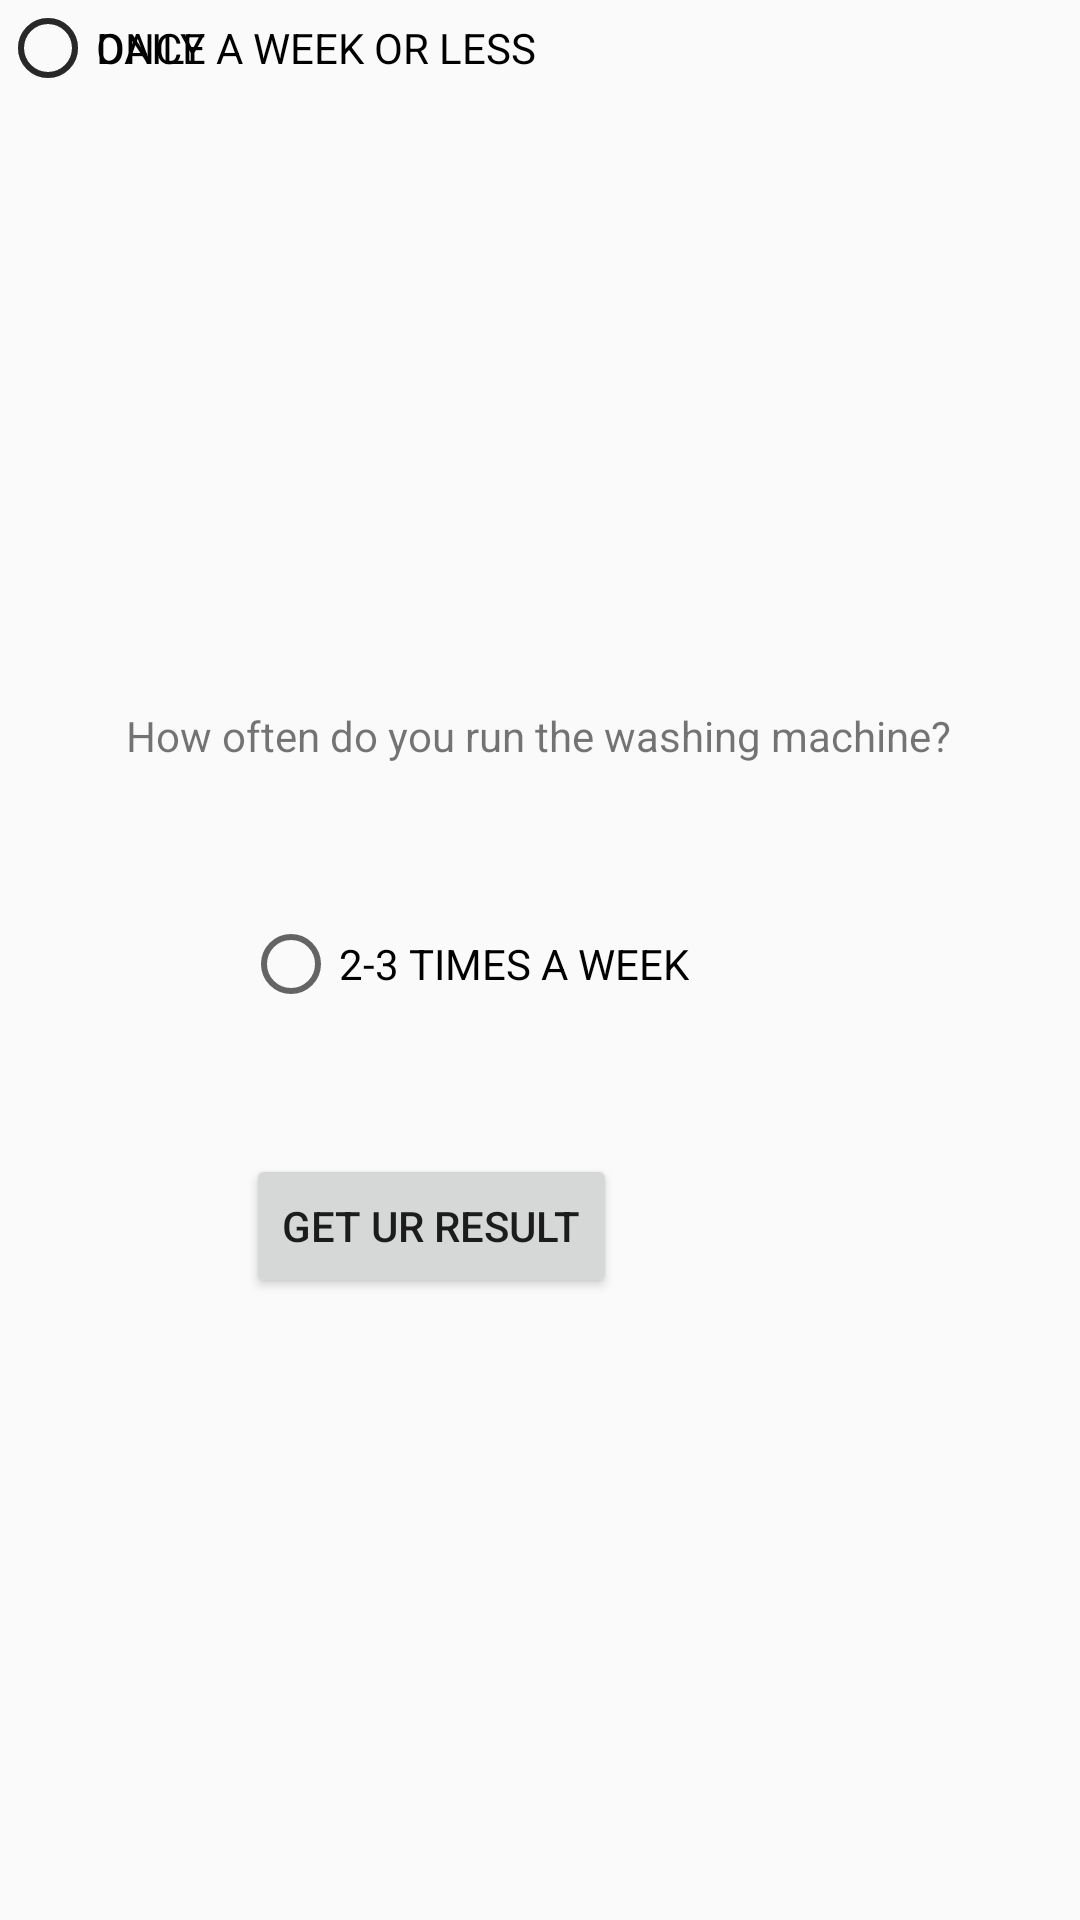

Layout XML and referenced resources for this Android screen:
<!-- AndroidManifest.xml: application theme Theme.GreenPrint -->
<!-- res/layout/activity_question10.xml -->
<?xml version="1.0" encoding="utf-8"?>
<androidx.constraintlayout.widget.ConstraintLayout xmlns:android="http://schemas.android.com/apk/res/android"
    xmlns:app="http://schemas.android.com/apk/res-auto"
    xmlns:tools="http://schemas.android.com/tools"
    android:layout_width="match_parent"
    android:layout_height="match_parent"
    tools:context=".Questions.Question10">

    <TextView
        android:id="@+id/question10"
        android:layout_width="wrap_content"
        android:layout_height="wrap_content"
        android:layout_marginTop="16dp"
        android:text="How often do you run the washing machine?"
        app:layout_constraintBottom_toBottomOf="parent"
        app:layout_constraintEnd_toEndOf="parent"
        app:layout_constraintHorizontal_bias="0.495"
        app:layout_constraintStart_toStartOf="parent"
        app:layout_constraintTop_toTopOf="parent"
        app:layout_constraintVertical_bias="0.363" />

    <RadioButton
        android:id="@+id/q10_1"
        android:layout_width="wrap_content"
        android:layout_height="wrap_content"
        android:text="DAILY"
        tools:layout_editor_absoluteX="93dp"
        tools:layout_editor_absoluteY="356dp" />

    <RadioButton
        android:id="@+id/q10_2"
        android:layout_width="wrap_content"
        android:layout_height="wrap_content"
        android:layout_marginTop="16dp"
        android:text="2-3 TIMES A WEEK"
        app:layout_constraintBottom_toBottomOf="parent"
        app:layout_constraintEnd_toEndOf="parent"
        app:layout_constraintHorizontal_bias="0.384"
        app:layout_constraintStart_toStartOf="parent"
        app:layout_constraintTop_toTopOf="parent"
        app:layout_constraintVertical_bias="0.489" />

    <RadioButton
        android:id="@+id/q10_3"
        android:layout_width="wrap_content"
        android:layout_height="wrap_content"
        android:text="ONCE A WEEK OR LESS"
        tools:layout_editor_absoluteX="93dp"
        tools:layout_editor_absoluteY="446dp" />

    <Button
        android:id="@+id/goToResult"
        android:layout_width="wrap_content"
        android:layout_height="wrap_content"
        android:layout_marginTop="16dp"
        android:text="GET UR RESULT"
        app:layout_constraintBottom_toBottomOf="parent"
        app:layout_constraintEnd_toEndOf="parent"
        app:layout_constraintHorizontal_bias="0.347"
        app:layout_constraintStart_toStartOf="parent"
        app:layout_constraintTop_toTopOf="parent"
        app:layout_constraintVertical_bias="0.64" />
</androidx.constraintlayout.widget.ConstraintLayout>
<!-- resources referenced by this layout -->
<resources>
  <style name="Theme.GreenPrint" parent="Theme.AppCompat.Light.DarkActionBar">
          
          <item name="colorPrimary">@color/purple_500</item>
          <item name="colorPrimaryDark">@color/purple_700</item>
          <item name="colorAccent">@color/teal_200</item>
          
      </style>
  <color name="purple_500">#FF6200EE</color>
  <color name="purple_700">#FF3700B3</color>
  <color name="teal_200">#FF03DAC5</color>
</resources>
